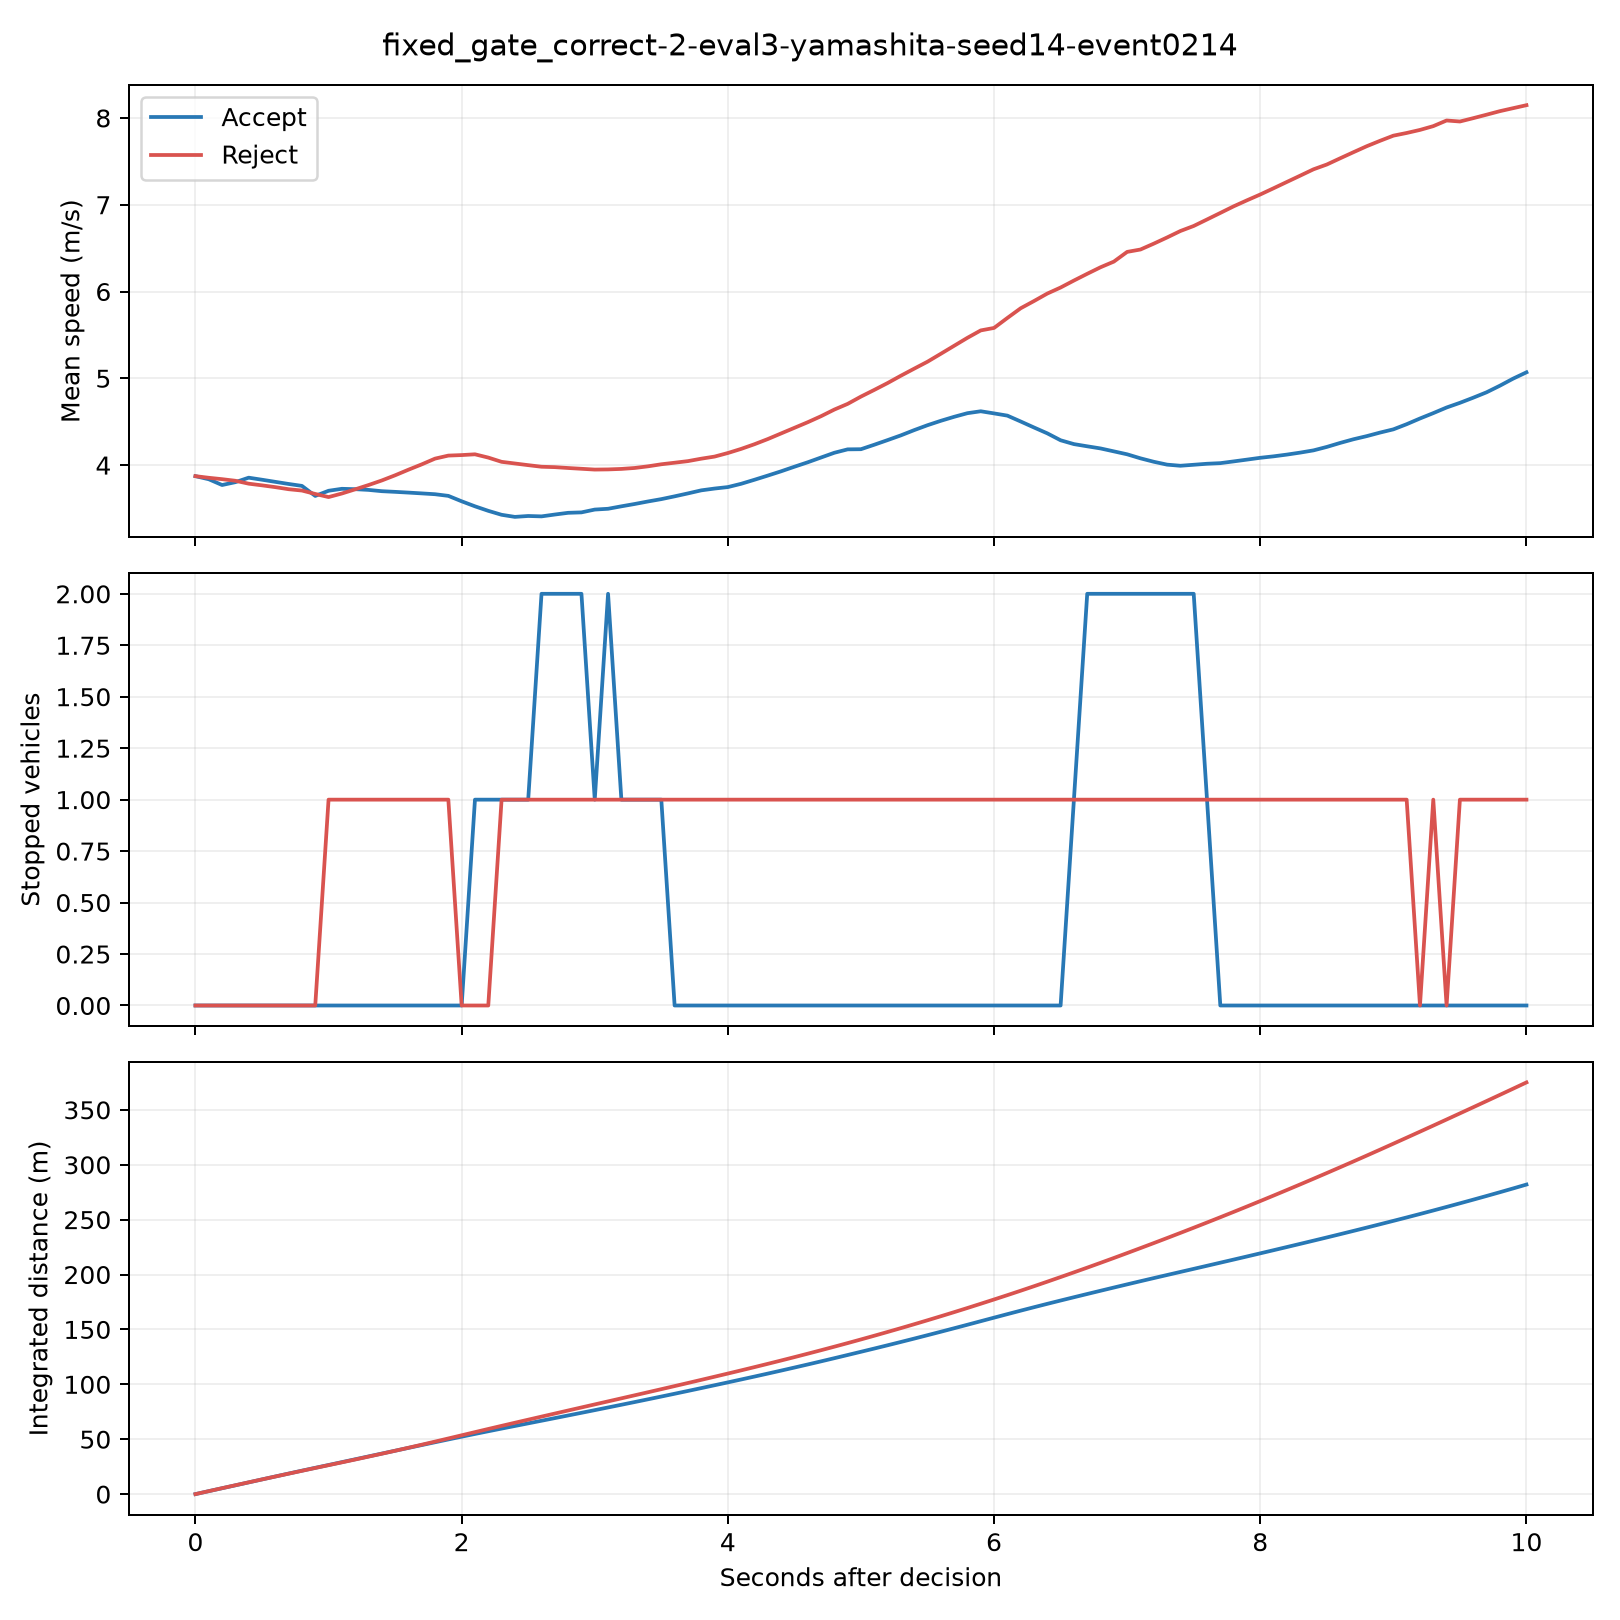

Values plotted in this chart, from the file beside it:
time_s, time_from_decision_s, vehicles_present, mean_speed_mps, sum_speed_mps, stopped_vehicles, minimum_leader_gap_m, integrated_cohort_distance_m, branch
241.6, 0.0, 7, 3.872, 27.11, 0, -1.513, 0.0, accept
241.6, 0.0, 7, 3.872, 27.11, 0, -1.513, 0.0, reject
241.7, 0.1, 7, 3.837, 26.86, 0, -1.497, 2.698, accept
241.7, 0.1, 7, 3.854, 26.97, 0, -1.497, 2.704, reject
241.8, 0.2, 7, 3.77, 26.39, 0, -1.481, 5.361, accept
241.8, 0.2, 7, 3.838, 26.86, 0, -1.47, 5.396, reject
241.9, 0.3, 7, 3.803, 26.62, 0, -1.465, 8.011, accept
241.9, 0.3, 7, 3.819, 26.73, 0, -1.441, 8.076, reject
242.0, 0.4, 7, 3.855, 26.98, 0, -1.448, 10.69, accept
242.0, 0.4, 7, 3.786, 26.5, 0, -1.411, 10.74, reject
242.1, 0.5, 7, 3.831, 26.82, 0, -1.502, 13.38, accept
242.1, 0.5, 7, 3.766, 26.37, 0, -1.373, 13.38, reject
242.2, 0.6, 7, 3.807, 26.65, 0, -1.628, 16.05, accept
242.2, 0.6, 7, 3.746, 26.22, 0, -1.43, 16.01, reject
242.3, 0.7, 7, 3.782, 26.48, 0, -1.762, 18.71, accept
242.3, 0.7, 7, 3.722, 26.05, 0, -1.514, 18.62, reject
242.4, 0.8, 7, 3.76, 26.32, 0, -1.899, 21.35, accept
242.4, 0.8, 7, 3.706, 25.95, 0, -1.602, 21.22, reject
242.5, 0.9, 7, 3.644, 25.51, 0, -2.065, 23.94, accept
242.5, 0.9, 7, 3.667, 25.67, 0, -1.734, 23.8, reject
242.6, 1.0, 7, 3.704, 25.93, 0, -2.219, 26.51, accept
242.6, 1.0, 7, 3.631, 25.42, 1, -1.862, 26.36, reject
242.7, 1.1, 7, 3.727, 26.09, 0, -2.363, 29.11, accept
242.7, 1.1, 7, 3.672, 25.71, 1, -1.993, 28.91, reject
242.8, 1.2, 7, 3.722, 26.06, 0, -2.507, 31.72, accept
242.8, 1.2, 7, 3.72, 26.04, 1, -2.129, 31.5, reject
242.9, 1.3, 7, 3.714, 26, 0, -2.649, 34.32, accept
242.9, 1.3, 7, 3.77, 26.39, 1, -2.269, 34.12, reject
243.0, 1.4, 7, 3.699, 25.89, 0, -2.787, 36.92, accept
243.0, 1.4, 7, 3.823, 26.76, 1, -2.415, 36.78, reject
243.1, 1.5, 7, 3.691, 25.84, 0, -2.921, 39.51, accept
243.1, 1.5, 7, 3.882, 27.18, 1, -2.566, 39.48, reject
243.2, 1.6, 7, 3.683, 25.78, 0, -3.048, 42.09, accept
243.2, 1.6, 7, 3.947, 27.63, 1, -2.723, 42.22, reject
243.3, 1.7, 7, 3.674, 25.72, 0, -3.168, 44.66, accept
243.3, 1.7, 7, 4.008, 28.06, 1, -2.887, 45, reject
243.4, 1.8, 7, 3.664, 25.65, 0, -5.223, 47.23, accept
243.4, 1.8, 7, 4.074, 28.52, 1, -3.057, 47.83, reject
243.5, 1.9, 7, 3.645, 25.52, 0, -4.828, 49.79, accept
243.5, 1.9, 7, 4.109, 28.77, 1, -3.26, 50.7, reject
243.6, 2.0, 7, 3.583, 25.08, 0, -4.437, 52.32, accept
243.6, 2.0, 7, 4.115, 28.81, 0, -3.452, 53.57, reject
243.7, 2.1, 7, 3.525, 24.67, 1, -4.015, 54.81, accept
243.7, 2.1, 7, 4.124, 28.87, 0, -3.61, 56.46, reject
243.8, 2.2, 7, 3.473, 24.31, 1, -3.784, 57.25, accept
243.8, 2.2, 7, 4.086, 28.6, 0, -3.745, 59.33, reject
243.9, 2.3, 7, 3.427, 23.99, 1, -3.826, 59.67, accept
243.9, 2.3, 7, 4.037, 28.26, 1, -3.848, 62.17, reject
244.0, 2.4, 7, 3.403, 23.82, 1, -3.824, 62.06, accept
244.0, 2.4, 7, 4.018, 28.13, 1, -3.918, 64.99, reject
244.1, 2.5, 7, 3.413, 23.89, 1, -3.841, 64.45, accept
244.1, 2.5, 7, 3.999, 27.99, 1, -3.959, 67.8, reject
244.2, 2.6, 7, 3.409, 23.86, 2, -3.84, 66.83, accept
244.2, 2.6, 7, 3.981, 27.87, 1, -5.251, 70.59, reject
244.3, 2.7, 7, 3.43, 24.01, 2, -3.837, 69.23, accept
244.3, 2.7, 7, 3.976, 27.83, 1, -4.921, 73.38, reject
244.4, 2.8, 7, 3.45, 24.15, 2, -3.833, 71.64, accept
244.4, 2.8, 7, 3.966, 27.76, 1, -4.581, 76.16, reject
244.5, 2.9, 7, 3.455, 24.18, 2, -3.827, 74.05, accept
244.5, 2.9, 7, 3.957, 27.7, 1, -4.231, 78.93, reject
... 142 more rows
